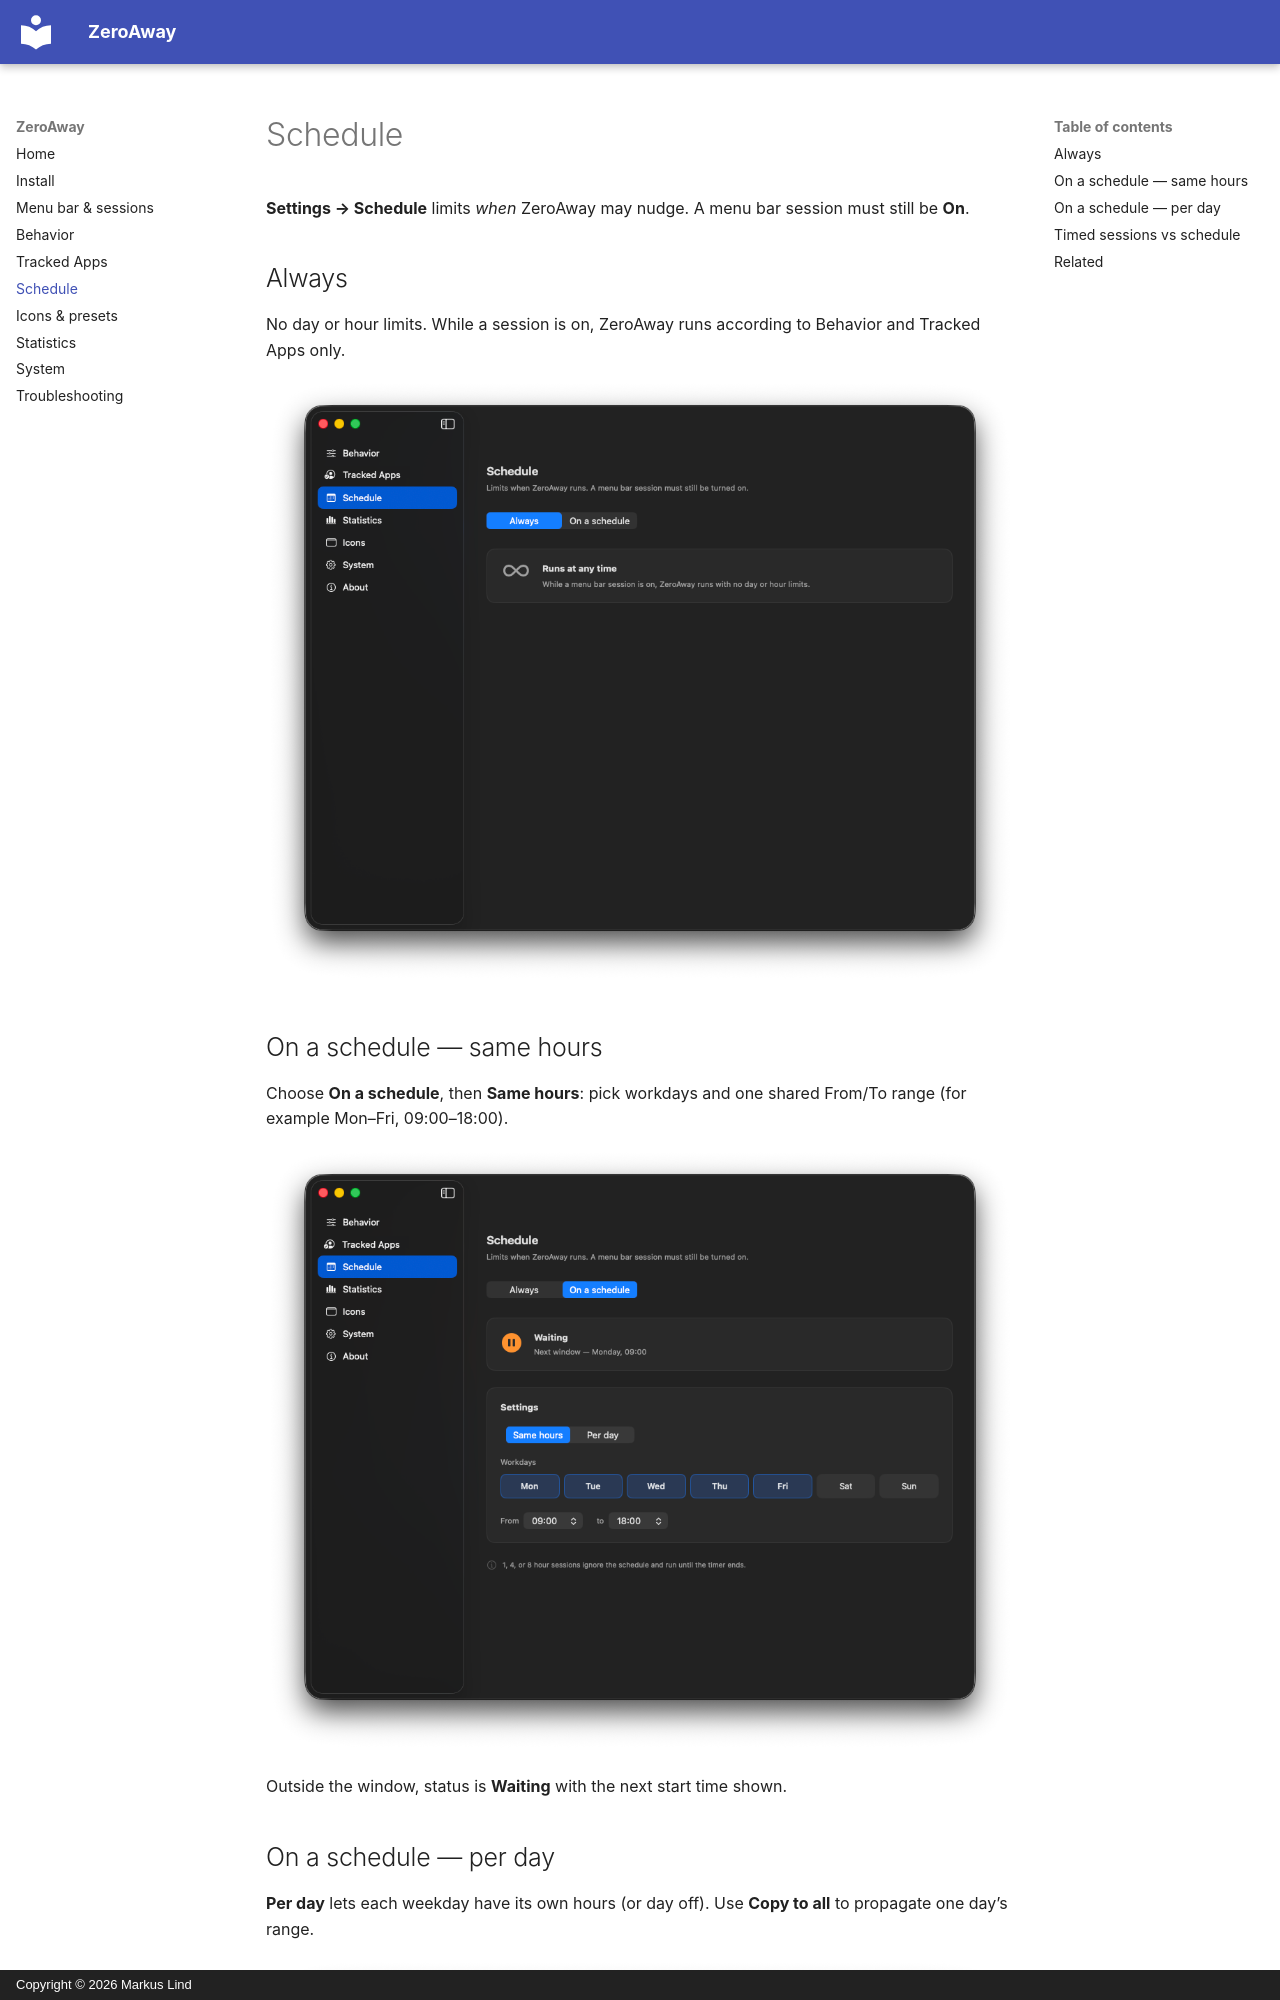

repository: li-nd/ZeroAway · page: schedule/index.html · generator: mkdocs · copyright: Copyright © 2026 Markus Lind

# Schedule

**Settings → Schedule** limits *when* ZeroAway may nudge. A menu bar session must still be **On**.

## Always

No day or hour limits. While a session is on, ZeroAway runs according to Behavior and Tracked Apps only.

![Schedule — Always](screenshots/10-schedule-always.png)

## On a schedule — same hours

Choose **On a schedule**, then **Same hours**: pick workdays and one shared From/To range (for example Mon–Fri, 09:00–18:00).

![Schedule — same hours](screenshots/11-schedule-day-settings.png)

Outside the window, status is **Waiting** with the next start time shown.

## On a schedule — per day

**Per day** lets each weekday have its own hours (or day off). Use **Copy to all** to propagate one day’s range.

![Schedule — per day](screenshots/12-schedule-per-day-settings.png)
